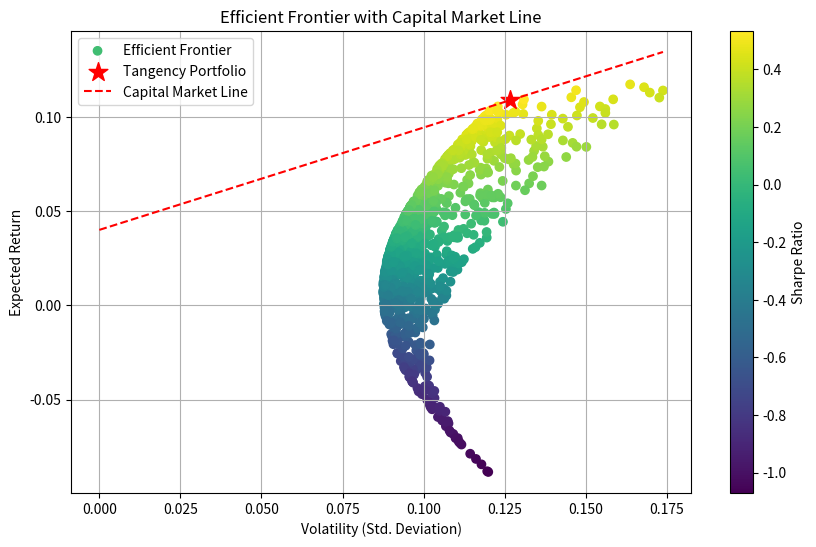

Write the Python code that produced this figure.
import numpy as np
import pandas as pd
import matplotlib.pyplot as plt
from scipy.optimize import minimize

def calculate_portfolio_performance(weights, mean_returns, cov_matrix):
    returns = np.dot(weights, mean_returns)
    std = np.sqrt(np.dot(weights.T, np.dot(cov_matrix, weights)))
    return returns, std

def negative_sharpe_ratio(weights, mean_returns, cov_matrix, risk_free_rate):
    p_return, p_std = calculate_portfolio_performance(weights, mean_returns, cov_matrix)
    return -(p_return - risk_free_rate) / p_std

def optimize_portfolio(weights, mean_returns, cov_matrix, risk_free_rate):
    constraints = ({'type': 'eq', 'fun': lambda x: np.sum(x) - 1})
    bounds = tuple((0, 1) for _ in range(len(weights)))
    result = minimize(negative_sharpe_ratio, weights, args=(mean_returns, cov_matrix, risk_free_rate),
                      method='SLSQP', bounds=bounds, constraints=constraints)
    return result

def generate_efficient_frontier(mean_returns, cov_matrix, n_portfolios=100):
    results = {'returns': [], 'risk': [], 'weights': []}
    num_assets = len(mean_returns)
    for _ in range(n_portfolios):
        weights = np.random.random(num_assets)
        weights /= np.sum(weights)
        port_return, port_std = calculate_portfolio_performance(weights, mean_returns, cov_matrix)
        results['returns'].append(port_return)
        results['risk'].append(port_std)
        results['weights'].append(weights)
    return results

def plot_efficient_frontier(results, optimal_portfolio, risk_free_rate):
    returns = results['returns']
    risk = results['risk']
    sharpe_ratios = [(r - risk_free_rate) / s for r, s in zip(returns, risk)]

    plt.figure(figsize=(10, 6))
    plt.scatter(risk, returns, c=sharpe_ratios, cmap='viridis', label='Efficient Frontier')
    plt.colorbar(label='Sharpe Ratio')

    opt_r, opt_s = calculate_portfolio_performance(optimal_portfolio['x'], mean_returns, cov_matrix)
    plt.scatter(opt_s, opt_r, c='red', marker='*', s=200, label='Tangency Portfolio')

    # Capital Market Line
    x = np.linspace(0, max(risk), 100)
    cml = risk_free_rate + ((opt_r - risk_free_rate) / opt_s) * x
    plt.plot(x, cml, 'r--', label='Capital Market Line')

    plt.title("Efficient Frontier with Capital Market Line")
    plt.xlabel("Volatility (Std. Deviation)")
    plt.ylabel("Expected Return")
    plt.legend()
    plt.grid(True)
    plt.show()

# === EXAMPLE USAGE ===
# Replace this with your own DataFrame of daily prices
np.random.seed(42)
dates = pd.date_range("2023-01-01", periods=252)
assets = {
    'Asset A': np.cumprod(1 + np.random.normal(0.0004, 0.01, 252)) * 100,
    'Asset B': np.cumprod(1 + np.random.normal(0.0003, 0.012, 252)) * 100,
    'Asset C': np.cumprod(1 + np.random.normal(0.0002, 0.008, 252)) * 100,
}
df_prices = pd.DataFrame(assets, index=dates)
returns = df_prices.pct_change().dropna()

# Inputs
mean_returns = returns.mean() * 252  # Annualized mean returns
cov_matrix = returns.cov() * 252     # Annualized covariance
risk_free_rate = 0.04                # 4%

# Optimize for Tangency Portfolio
num_assets = len(mean_returns)
initial_weights = np.ones(num_assets) / num_assets
optimal_portfolio = optimize_portfolio(initial_weights, mean_returns, cov_matrix, risk_free_rate)

# Efficient Frontier
results = generate_efficient_frontier(mean_returns, cov_matrix, n_portfolios=1000)
plot_efficient_frontier(results, optimal_portfolio, risk_free_rate)

# Output
print("Optimal weights (Tangency Portfolio):")
for asset, weight in zip(returns.columns, optimal_portfolio['x']):
    print(f"{asset}: {weight:.2%}")


